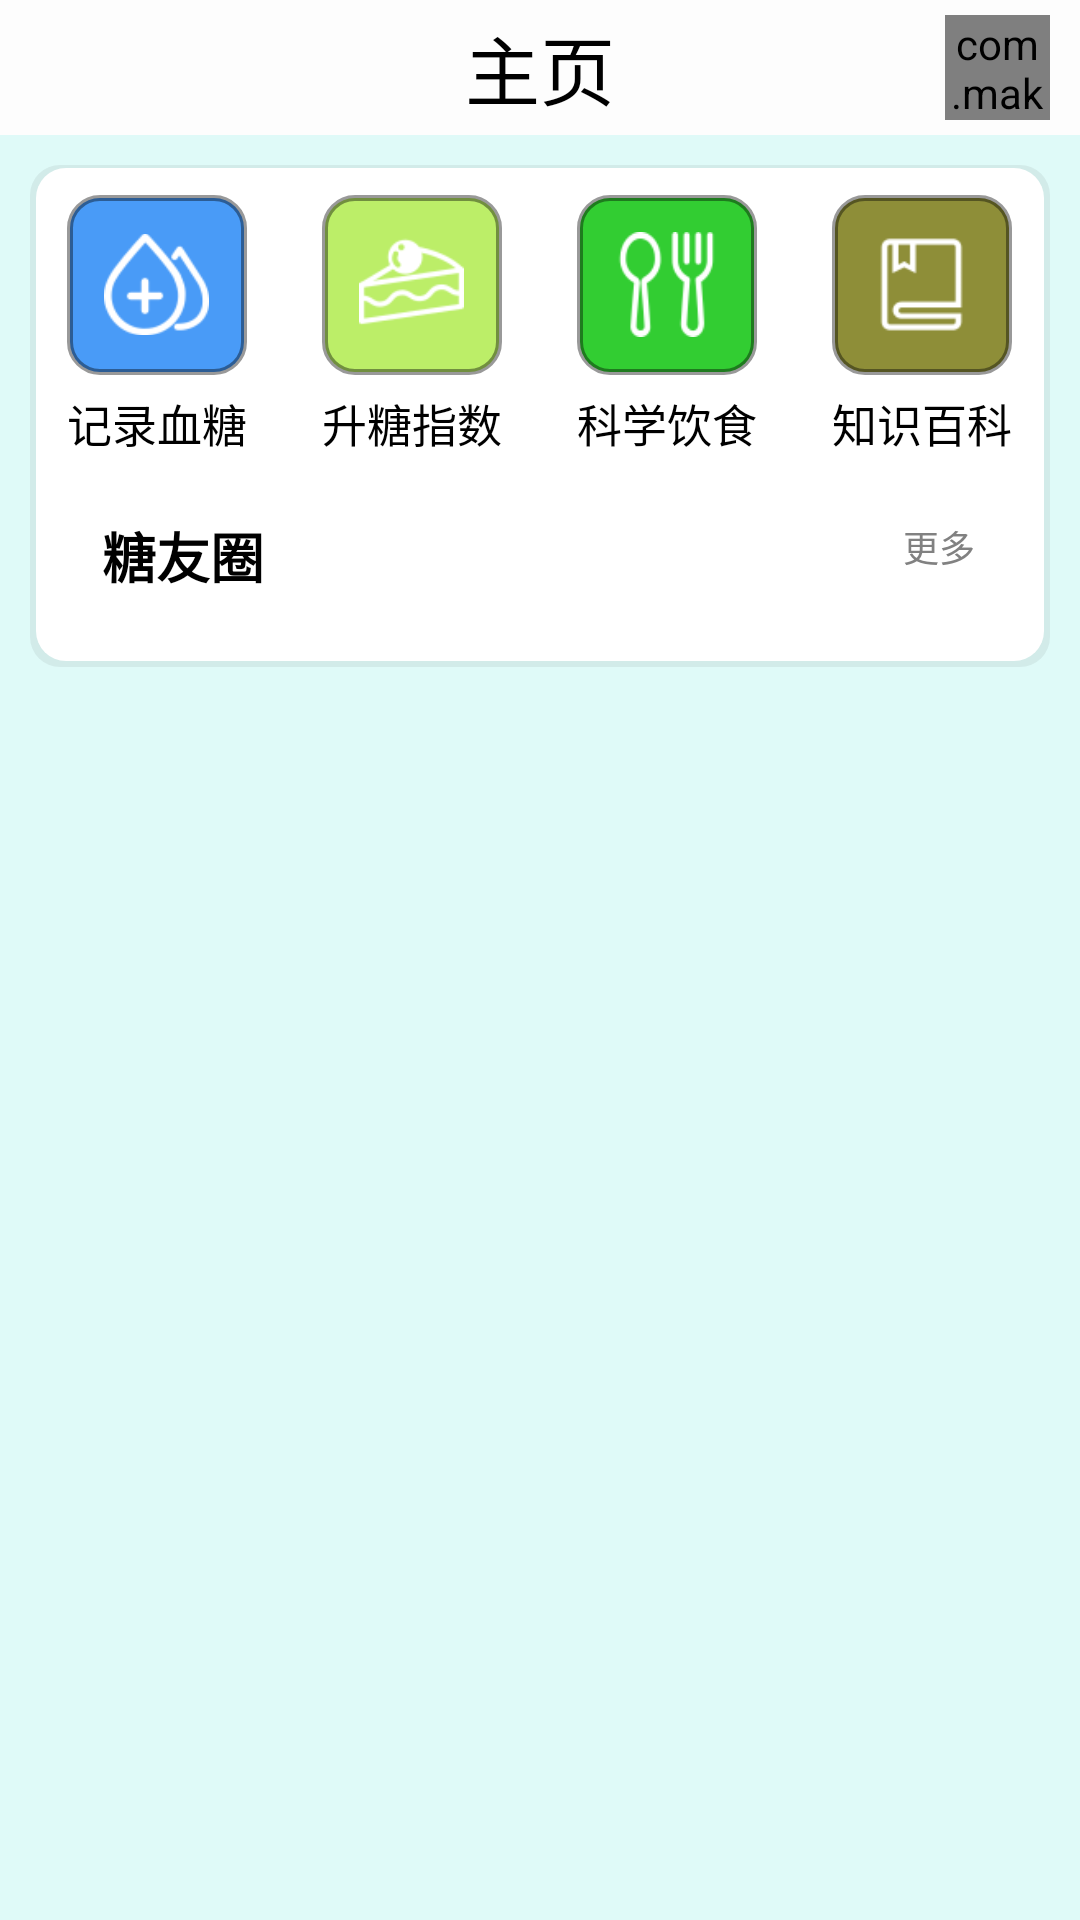

This screen was rendered from an Android layout file. Write that file and the resources it references.
<!-- AndroidManifest.xml: application theme AppTheme -->
<!-- res/layout/fragment_home.xml -->
<?xml version="1.0" encoding="utf-8"?>
<LinearLayout
    xmlns:tools="http://schemas.android.com/tools"
    xmlns:app="http://schemas.android.com/apk/res-auto"
    android:background="@color/background"
    android:layout_width="match_parent"
    android:layout_height="match_parent"
    android:orientation="vertical"
    xmlns:android="http://schemas.android.com/apk/res/android">

    <RelativeLayout
        android:background="@color/white"
        android:layout_width="match_parent"
        android:layout_height="45dip">
        <TextView
            android:layout_centerInParent="true"
            android:id="@+id/tv_search"
            android:layout_width="wrap_content"
            android:layout_height="match_parent"
            android:layout_gravity="center_vertical"
            android:text="@string/home"
            android:textSize="25sp"
            android:gravity="center"
            android:textColor="@color/title_black"
            tools:ignore="InvalidId" />

        <com.makeramen.roundedimageview.RoundedImageView
            android:layout_width="35dp"
            android:layout_height="35dp"
            android:layout_marginRight="10dp"
            android:layout_alignParentRight="true"
            android:layout_centerVertical="true"
            android:src="@mipmap/ic_top_xiaoxi"/>
    </RelativeLayout>

    <android.support.design.widget.CoordinatorLayout
        android:layout_width="match_parent"
        android:layout_height="match_parent">

        <android.support.design.widget.AppBarLayout
            android:layout_width="match_parent"
            android:layout_height="wrap_content"
            android:background="@color/background"
            app:elevation="0dp">

            <LinearLayout
                android:layout_margin="10dp"
                android:layout_width="match_parent"
                android:layout_height="match_parent"
                android:orientation="vertical"
                android:background="@drawable/bg_shadow"
                app:layout_scrollFlags="scroll|snap">
                <LinearLayout
                    android:layout_marginTop="10dp"
                    android:orientation="horizontal"
                    android:layout_width="match_parent"
                    android:layout_height="wrap_content">
                    <LinearLayout
                        android:gravity="center"
                        android:layout_weight="1"
                        android:layout_width="0dip"
                        android:orientation="vertical"
                        android:layout_height="wrap_content">

                        <RelativeLayout
                            android:id="@+id/home_add_record"
                            android:layout_width="60dip"
                            android:layout_height="60dip"
                            android:background="@drawable/home_record_shape_corner">
                            <ImageView
                                android:layout_width="35dip"
                                android:layout_height="35dip"
                                android:layout_centerInParent="true"
                                android:src="@mipmap/ic_home_xuetang"/>

                        </RelativeLayout>


                        <TextView
                            android:text="@string/home_add_record"
                            android:gravity="center"
                            android:layout_marginTop="5dip"
                            android:textSize="15sp"
                            android:layout_width="wrap_content"
                            android:layout_height="wrap_content"
                            android:singleLine="true"/>
                    </LinearLayout>

                    <LinearLayout
                        android:gravity="center"
                        android:layout_weight="1"
                        android:layout_width="0dip"
                        android:orientation="vertical"
                        android:layout_height="wrap_content">

                        <RelativeLayout
                            android:id="@+id/home_GI_value"
                            android:layout_width="60dip"
                            android:layout_height="60dip"
                            android:background="@drawable/home_gi_shape_corner">
                            <ImageView
                                android:layout_width="35dip"
                                android:layout_height="35dip"
                                android:src="@mipmap/ic_home_gi"
                                android:layout_centerInParent="true"/>
                        </RelativeLayout>


                        <TextView
                            android:text="@string/home_GI_value"
                            android:gravity="center"
                            android:layout_marginTop="5dip"
                            android:textSize="15sp"
                            android:layout_width="wrap_content"
                            android:layout_height="wrap_content"
                            android:singleLine="true" />
                    </LinearLayout>

                    <LinearLayout
                        android:gravity="center"
                        android:layout_weight="1"
                        android:layout_width="0dip"
                        android:orientation="vertical"
                        android:layout_height="wrap_content">

                        <RelativeLayout
                            android:id="@+id/home_science_diet"
                            android:layout_width="60dip"
                            android:layout_height="60dip"
                            android:background="@drawable/home_diet_shape_corner">
                            <ImageView
                                android:layout_width="35dip"
                                android:layout_height="35dip"
                                android:src="@mipmap/ic_home_diet"
                                android:layout_centerInParent="true"/>
                        </RelativeLayout>

                        <TextView
                            android:text="@string/home_science_diet"
                            android:gravity="center"
                            android:layout_marginTop="5dip"
                            android:textSize="15sp"
                            android:layout_width="wrap_content"
                            android:layout_height="wrap_content"
                            android:singleLine="true" />
                    </LinearLayout>

                    <LinearLayout
                        android:gravity="center"
                        android:layout_weight="1"
                        android:layout_width="0dip"
                        android:orientation="vertical"
                        android:layout_height="wrap_content">

                        <RelativeLayout
                            android:id="@+id/home_wiki"
                            android:layout_width="60dip"
                            android:layout_height="60dip"
                            android:background="@drawable/home_wiki_shape_corner">
                            <ImageView
                                android:src="@mipmap/ic_home_wiki"
                                android:layout_width="35dip"
                                android:layout_height="35dip"
                                android:layout_centerInParent="true"/>
                        </RelativeLayout>

                        <TextView
                            android:text="@string/home_wiki"
                            android:gravity="center"
                            android:layout_marginTop="5dip"
                            android:textSize="15sp"
                            android:layout_width="wrap_content"
                            android:layout_height="wrap_content"
                            android:singleLine="true" />
                    </LinearLayout>
                </LinearLayout>
                <RelativeLayout
                    android:layout_width="match_parent"
                    android:layout_height="wrap_content"
                    android:layout_marginBottom="10dp">

                    <TextView
                        android:id="@+id/tv_title_social"
                        android:textSize="18sp"
                        android:textStyle="bold"
                        android:textColor="@color/title_black"
                        android:layout_width="wrap_content"
                        android:layout_height="wrap_content"
                        android:layout_marginLeft="24.0dip"
                        android:layout_marginTop="20.0dip"
                        android:layout_marginBottom="14.0dip"
                        android:text="@string/tangyouquan"
                        android:layout_alignParentLeft="true"/>

                    <TextView
                        android:id="@+id/home_social_more"
                        android:layout_width="wrap_content"
                        android:layout_height="wrap_content"
                        android:layout_alignParentEnd="true"
                        android:layout_alignParentRight="true"
                        android:layout_centerVertical="true"
                        android:layout_marginEnd="20dp"
                        android:layout_marginRight="20dp"
                        android:drawableEnd="@drawable/ic_arrow_right_24dp"
                        android:drawablePadding="2.0dip"
                        android:drawableRight="@drawable/ic_arrow_right_24dp"
                        android:padding="5.0dip"
                        android:text="@string/more1"
                        android:textColor="@color/gray_font"
                        android:textSize="12.0sp"
                        android:gravity="center_vertical"/>
                </RelativeLayout>
            </LinearLayout>
        </android.support.design.widget.AppBarLayout>

        <android.support.v7.widget.RecyclerView
            android:id="@+id/home_social_recycle"
            android:layout_width="match_parent"
            android:layout_height="match_parent"
            android:scrollbars="vertical"
            app:layout_behavior="@string/appbar_scrolling_view_behavior"/>
    </android.support.design.widget.CoordinatorLayout>

</LinearLayout>
<!-- resources referenced by this layout -->
<resources>
  <color name="background">#dffaf8</color>
  <color name="gray_font">#818181</color>
  <color name="white">#fdfdfd</color>
  <!-- drawable bg_shadow (drawable) -->
  <?xml version="1.0" encoding="utf-8"?>
  <layer-list xmlns:android="http://schemas.android.com/apk/res/android">
      
      <item>
          <shape android:shape="rectangle">
              <solid android:color="#0F000000" />
              <corners android:radius="10dp" />
          </shape>
      </item>
      
      <item
          android:bottom="2dp"
          android:left="2dp"
          android:right="2dp"
          android:top="1dp">
          <shape android:shape="rectangle">
              <solid android:color="@android:color/white"/>
              <corners android:radius="10dp" />
          </shape>
      </item>
  </layer-list>
  <!-- drawable home_diet_shape_corner (drawable) -->
  <?xml version="1.0" encoding="utf-8"?>
  <shape xmlns:android="http://schemas.android.com/apk/res/android">
      <solid android:color="#32CD32" />
      <corners android:topLeftRadius="10dp"
          android:topRightRadius="10dp"
          android:bottomRightRadius="10dp"
          android:bottomLeftRadius="10dp"/>
      <stroke android:width="2dp" android:color="#66000000" />
  </shape>
  <!-- drawable home_gi_shape_corner (drawable) -->
  <?xml version="1.0" encoding="utf-8"?>
  <shape xmlns:android="http://schemas.android.com/apk/res/android">
      <solid android:color="#BCEE68" />
      <corners android:topLeftRadius="10dp"
          android:topRightRadius="10dp"
          android:bottomRightRadius="10dp"
          android:bottomLeftRadius="10dp"/>
      <stroke android:width="2dp" android:color="#66000000" />
  </shape>
  <!-- drawable home_record_shape_corner (drawable) -->
  <?xml version="1.0" encoding="utf-8"?>
  <shape xmlns:android="http://schemas.android.com/apk/res/android">
      <solid android:color="#499BF7" />
      <corners android:topLeftRadius="10dp"
          android:topRightRadius="10dp"
          android:bottomRightRadius="10dp"
          android:bottomLeftRadius="10dp"/>
      <stroke android:width="2dp" android:color="#66000000" />
  </shape>
  <!-- drawable home_wiki_shape_corner (drawable) -->
  <?xml version="1.0" encoding="utf-8"?>
  <shape xmlns:android="http://schemas.android.com/apk/res/android">
      <solid android:color="#8E8E38" />
      <corners android:topLeftRadius="10dp"
          android:topRightRadius="10dp"
          android:bottomRightRadius="10dp"
          android:bottomLeftRadius="10dp"/>
      <stroke android:width="2dp" android:color="#66000000" />
  </shape>
  <!-- mipmap ic_home_diet: png bitmap (mipmap-mdpi, 3071 bytes) -->
  <!-- mipmap ic_home_gi: png bitmap (mipmap-mdpi, 2968 bytes) -->
  <!-- mipmap ic_home_wiki: png bitmap (mipmap-mdpi, 1458 bytes) -->
  <!-- mipmap ic_home_xuetang: png bitmap (mipmap-mdpi, 3206 bytes) -->
  <!-- mipmap ic_top_xiaoxi: png bitmap (mipmap-mdpi, 6085 bytes) -->
  <string name="home">主页</string>
  <string name="home_GI_value">升糖指数</string>
  <string name="home_add_record">记录血糖</string>
  <string name="home_science_diet">科学饮食</string>
  <string name="home_wiki">知识百科</string>
  <string name="more1">更多</string>
  <string name="tangyouquan">糖友圈</string>
  <style name="AppTheme" parent="Theme.AppCompat.Light.NoActionBar">
          
          <item name="colorPrimary">@color/colorPrimary</item>
          <item name="colorPrimaryDark">@color/colorPrimaryDark</item>
          <item name="colorAccent">@color/icon_more</item>
          <item name="android:textColor">@color/text_color</item>
      </style>
  <color name="colorPrimary">#88f7ff</color>
  <color name="colorPrimaryDark">#54000000</color>
  <color name="icon_more">#70ff87</color>
  <color name="text_color">#000000</color>
</resources>
